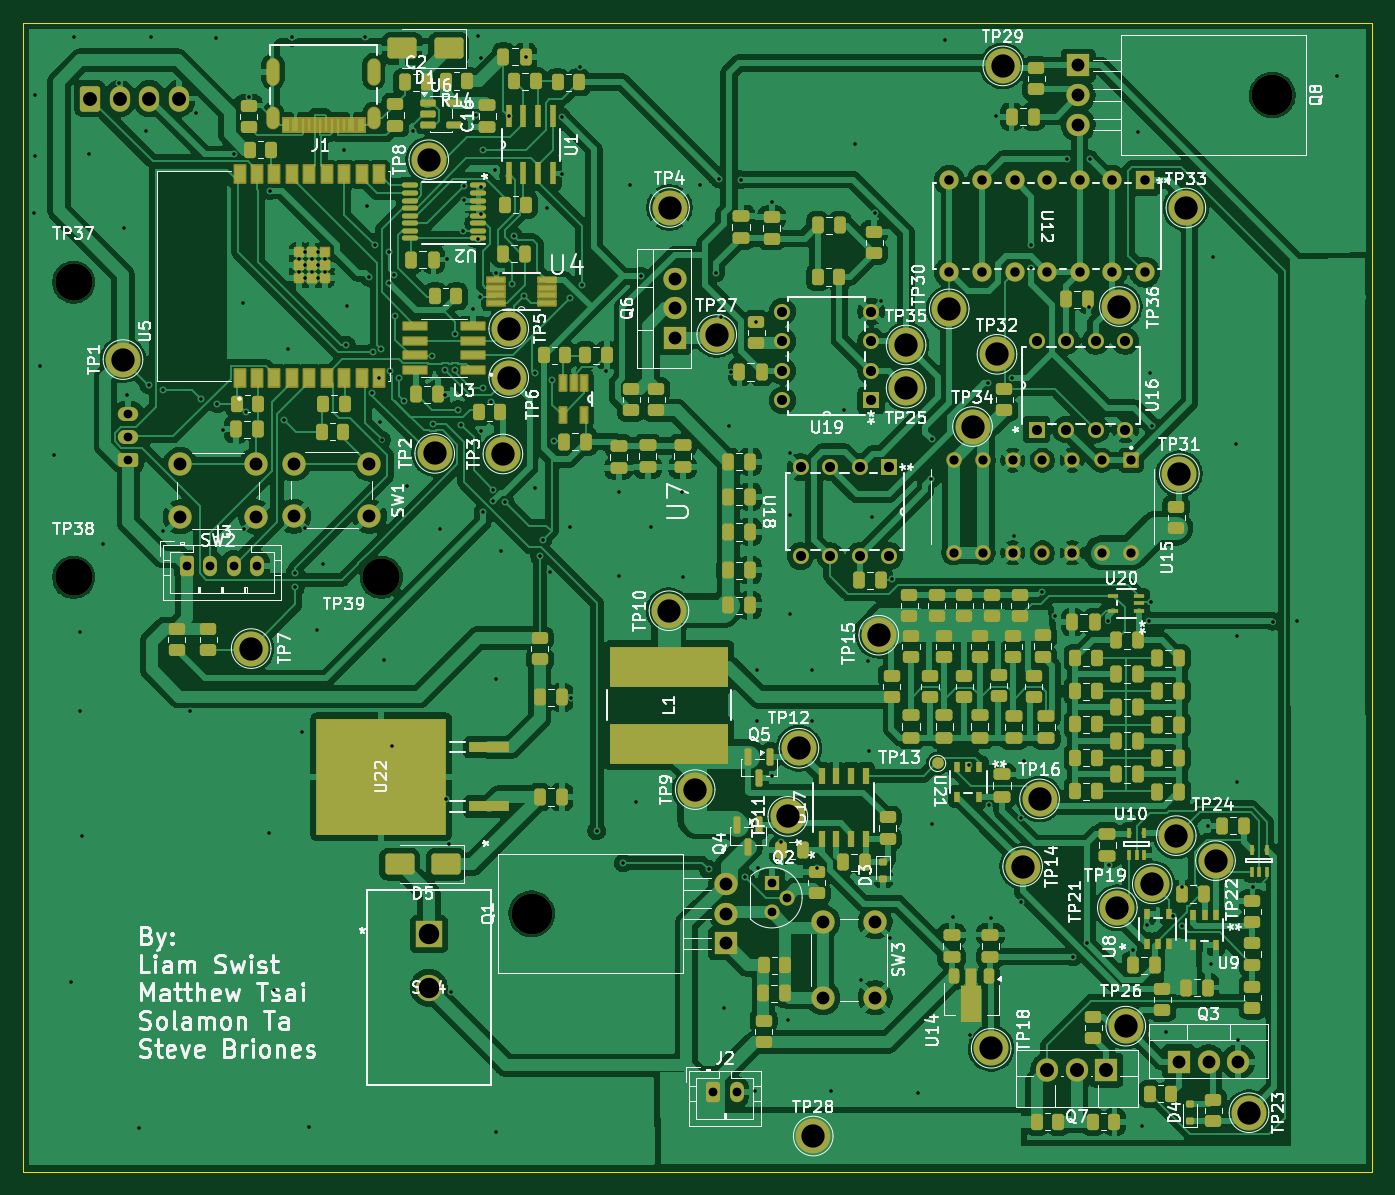
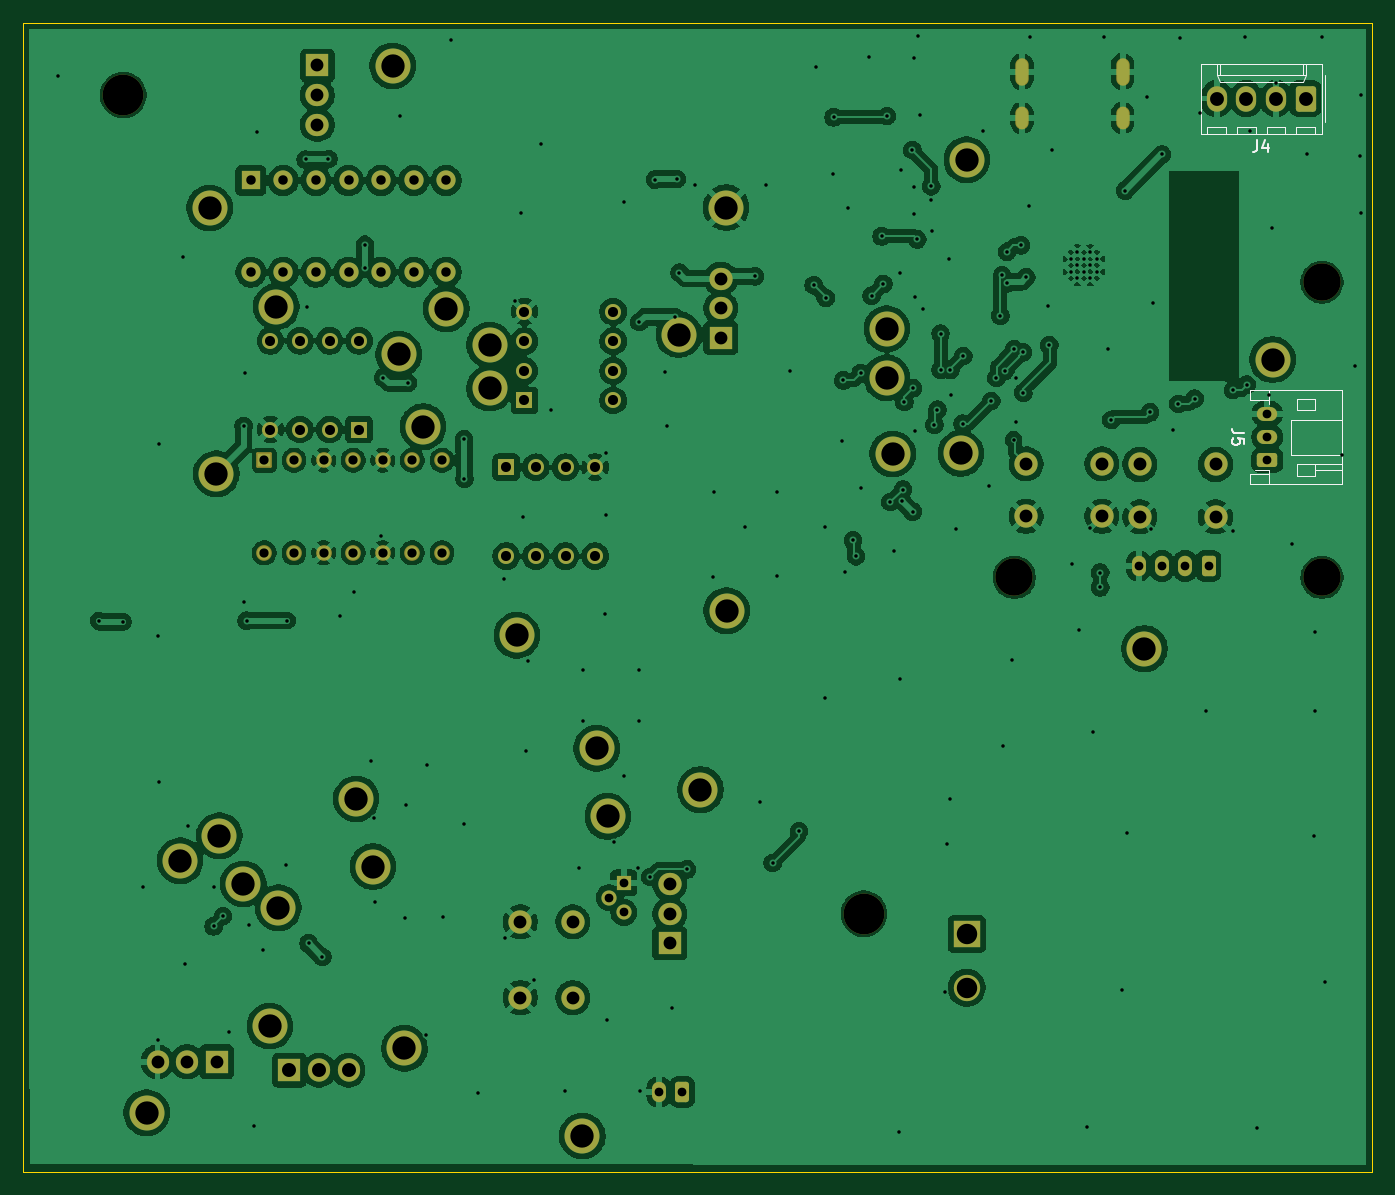
Circuit board: 11 layer files. Board 115.8 x 98.6 mm.
- bottom_copper: ee115-capstone-B_Cu.gbr (355060 bytes)
- bottom_mask: ee115-capstone-B_Mask.gbr (6829 bytes)
- paste: ee115-capstone-B_Paste.gbr (457 bytes)
- bottom_silk: ee115-capstone-B_Silkscreen.gbr (4413 bytes)
- outline: ee115-capstone-Edge_Cuts.gbr (611 bytes)
- top_copper: ee115-capstone-F_Cu.gbr (467695 bytes)
- top_mask: ee115-capstone-F_Mask.gbr (24860 bytes)
- paste: ee115-capstone-F_Paste.gbr (15723 bytes)
- top_silk: ee115-capstone-F_Silkscreen.gbr (184714 bytes)
- drill: ee115-capstone-NPTH.drl (473 bytes)
- drill: ee115-capstone-PTH.drl (6845 bytes)

=== bottom_copper: ee115-capstone-B_Cu.gbr (355060 bytes, source omitted) ===
=== bottom_mask: ee115-capstone-B_Mask.gbr (6829 bytes, source omitted) ===
=== paste: ee115-capstone-B_Paste.gbr ===
%TF.GenerationSoftware,KiCad,Pcbnew,9.0.6*%
%TF.CreationDate,2026-04-26T14:06:40-07:00*%
%TF.ProjectId,ee115-capstone,65653131-352d-4636-9170-73746f6e652e,rev?*%
%TF.SameCoordinates,Original*%
%TF.FileFunction,Paste,Bot*%
%TF.FilePolarity,Positive*%
%FSLAX46Y46*%
G04 Gerber Fmt 4.6, Leading zero omitted, Abs format (unit mm)*
G04 Created by KiCad (PCBNEW 9.0.6) date 2026-04-26 14:06:40*
%MOMM*%
%LPD*%
G01*
G04 APERTURE LIST*
G04 APERTURE END LIST*
M02*

=== bottom_silk: ee115-capstone-B_Silkscreen.gbr ===
%TF.GenerationSoftware,KiCad,Pcbnew,9.0.6*%
%TF.CreationDate,2026-04-26T14:06:40-07:00*%
%TF.ProjectId,ee115-capstone,65653131-352d-4636-9170-73746f6e652e,rev?*%
%TF.SameCoordinates,Original*%
%TF.FileFunction,Legend,Bot*%
%TF.FilePolarity,Positive*%
%FSLAX46Y46*%
G04 Gerber Fmt 4.6, Leading zero omitted, Abs format (unit mm)*
G04 Created by KiCad (PCBNEW 9.0.6) date 2026-04-26 14:06:40*
%MOMM*%
%LPD*%
G01*
G04 APERTURE LIST*
%ADD10C,0.150000*%
%ADD11C,0.120000*%
G04 APERTURE END LIST*
D10*
X68773333Y-103974819D02*
X68773333Y-104689104D01*
X68773333Y-104689104D02*
X68820952Y-104831961D01*
X68820952Y-104831961D02*
X68916190Y-104927200D01*
X68916190Y-104927200D02*
X69059047Y-104974819D01*
X69059047Y-104974819D02*
X69154285Y-104974819D01*
X67868571Y-104308152D02*
X67868571Y-104974819D01*
X68106666Y-103927200D02*
X68344761Y-104641485D01*
X68344761Y-104641485D02*
X67725714Y-104641485D01*
X69904819Y-129116666D02*
X70619104Y-129116666D01*
X70619104Y-129116666D02*
X70761961Y-129069047D01*
X70761961Y-129069047D02*
X70857200Y-128973809D01*
X70857200Y-128973809D02*
X70904819Y-128830952D01*
X70904819Y-128830952D02*
X70904819Y-128735714D01*
X69904819Y-130069047D02*
X69904819Y-129592857D01*
X69904819Y-129592857D02*
X70381009Y-129545238D01*
X70381009Y-129545238D02*
X70333390Y-129592857D01*
X70333390Y-129592857D02*
X70285771Y-129688095D01*
X70285771Y-129688095D02*
X70285771Y-129926190D01*
X70285771Y-129926190D02*
X70333390Y-130021428D01*
X70333390Y-130021428D02*
X70381009Y-130069047D01*
X70381009Y-130069047D02*
X70476247Y-130116666D01*
X70476247Y-130116666D02*
X70714342Y-130116666D01*
X70714342Y-130116666D02*
X70809580Y-130069047D01*
X70809580Y-130069047D02*
X70857200Y-130021428D01*
X70857200Y-130021428D02*
X70904819Y-129926190D01*
X70904819Y-129926190D02*
X70904819Y-129688095D01*
X70904819Y-129688095D02*
X70857200Y-129592857D01*
X70857200Y-129592857D02*
X70809580Y-129545238D01*
D11*
%TO.C,J4*%
X62960000Y-102400000D02*
X62960000Y-98400000D01*
X63250000Y-97410000D02*
X73630000Y-97410000D01*
X63250000Y-103430000D02*
X63250000Y-97410000D01*
X63830000Y-102830000D02*
X65430000Y-102830000D01*
X63830000Y-103430000D02*
X63830000Y-102830000D01*
X64630000Y-97410000D02*
X64630000Y-98410000D01*
X64630000Y-98410000D02*
X64880000Y-98940000D01*
X64630000Y-98410000D02*
X72250000Y-98410000D01*
X64880000Y-97410000D02*
X64880000Y-98410000D01*
X64880000Y-98940000D02*
X72000000Y-98940000D01*
X65430000Y-102830000D02*
X65430000Y-103430000D01*
X66370000Y-102830000D02*
X67970000Y-102830000D01*
X66370000Y-103430000D02*
X66370000Y-102830000D01*
X67970000Y-102830000D02*
X67970000Y-103430000D01*
X68910000Y-102830000D02*
X70510000Y-102830000D01*
X68910000Y-103430000D02*
X68910000Y-102830000D01*
X70510000Y-102830000D02*
X70510000Y-103430000D01*
X71450000Y-102830000D02*
X73050000Y-102830000D01*
X71450000Y-103430000D02*
X71450000Y-102830000D01*
X72000000Y-97410000D02*
X72000000Y-98410000D01*
X72000000Y-98940000D02*
X72250000Y-98410000D01*
X72250000Y-98410000D02*
X72250000Y-97410000D01*
X73050000Y-102830000D02*
X73050000Y-103430000D01*
X73630000Y-97410000D02*
X73630000Y-103430000D01*
X73630000Y-103430000D02*
X63250000Y-103430000D01*
%TO.C,J5*%
X61540000Y-125390000D02*
X69360000Y-125390000D01*
X61540000Y-130950000D02*
X65900000Y-130950000D01*
X61540000Y-133510000D02*
X61540000Y-125390000D01*
X63800000Y-126150000D02*
X63800000Y-127150000D01*
X63800000Y-127150000D02*
X65400000Y-127150000D01*
X63800000Y-131750000D02*
X61540000Y-131750000D01*
X63800000Y-131750000D02*
X65400000Y-131750000D01*
X63800000Y-132250000D02*
X61540000Y-132250000D01*
X63800000Y-132750000D02*
X63800000Y-131750000D01*
X65400000Y-126150000D02*
X63800000Y-126150000D01*
X65400000Y-127150000D02*
X65400000Y-126150000D01*
X65400000Y-131750000D02*
X65400000Y-132750000D01*
X65400000Y-132750000D02*
X63800000Y-132750000D01*
X65900000Y-127950000D02*
X61540000Y-127950000D01*
X65900000Y-130950000D02*
X65900000Y-127950000D01*
X67760000Y-125390000D02*
X67760000Y-126310000D01*
X67760000Y-126310000D02*
X67760000Y-126590000D01*
X67760000Y-132310000D02*
X67760000Y-132590000D01*
X67760000Y-132310000D02*
X68975000Y-132310000D01*
X67760000Y-132590000D02*
X69360000Y-132590000D01*
X67760000Y-133510000D02*
X67760000Y-132590000D01*
X69360000Y-125390000D02*
X69360000Y-126310000D01*
X69360000Y-126310000D02*
X67760000Y-126310000D01*
X69360000Y-132590000D02*
X69360000Y-133510000D01*
X69360000Y-133510000D02*
X61540000Y-133510000D01*
%TD*%
M02*

=== outline: ee115-capstone-Edge_Cuts.gbr ===
%TF.GenerationSoftware,KiCad,Pcbnew,9.0.6*%
%TF.CreationDate,2026-04-26T14:06:41-07:00*%
%TF.ProjectId,ee115-capstone,65653131-352d-4636-9170-73746f6e652e,rev?*%
%TF.SameCoordinates,Original*%
%TF.FileFunction,Profile,NP*%
%FSLAX46Y46*%
G04 Gerber Fmt 4.6, Leading zero omitted, Abs format (unit mm)*
G04 Created by KiCad (PCBNEW 9.0.6) date 2026-04-26 14:06:41*
%MOMM*%
%LPD*%
G01*
G04 APERTURE LIST*
%TA.AperFunction,Profile*%
%ADD10C,0.050000*%
%TD*%
G04 APERTURE END LIST*
D10*
X58900000Y-93900000D02*
X174650000Y-93900000D01*
X174650000Y-192500000D01*
X58900000Y-192500000D01*
X58900000Y-93900000D01*
M02*

=== top_copper: ee115-capstone-F_Cu.gbr (467695 bytes, source omitted) ===
=== top_mask: ee115-capstone-F_Mask.gbr (24860 bytes, source omitted) ===
=== paste: ee115-capstone-F_Paste.gbr (15723 bytes, source omitted) ===
=== top_silk: ee115-capstone-F_Silkscreen.gbr (184714 bytes, source omitted) ===
=== drill: ee115-capstone-NPTH.drl ===
M48
; DRILL file {KiCad 9.0.6} date 2026-04-26T14:06:45-0700
; FORMAT={-:-/ absolute / metric / decimal}
; #@! TF.CreationDate,2026-04-26T14:06:45-07:00
; #@! TF.GenerationSoftware,Kicad,Pcbnew,9.0.6
; #@! TF.FileFunction,NonPlated,1,2,NPTH
FMAT,2
METRIC
; #@! TA.AperFunction,NonPlated,NPTH,ComponentDrill
T1C3.200
; #@! TA.AperFunction,NonPlated,NPTH,ComponentDrill
T2C3.500
%
G90
G05
T1
X63.22Y-116.15
X63.22Y-141.48
X89.62Y-141.48
T2
X102.52Y-170.35
X166.08Y-100.1
M30

=== drill: ee115-capstone-PTH.drl (6845 bytes, source omitted) ===
